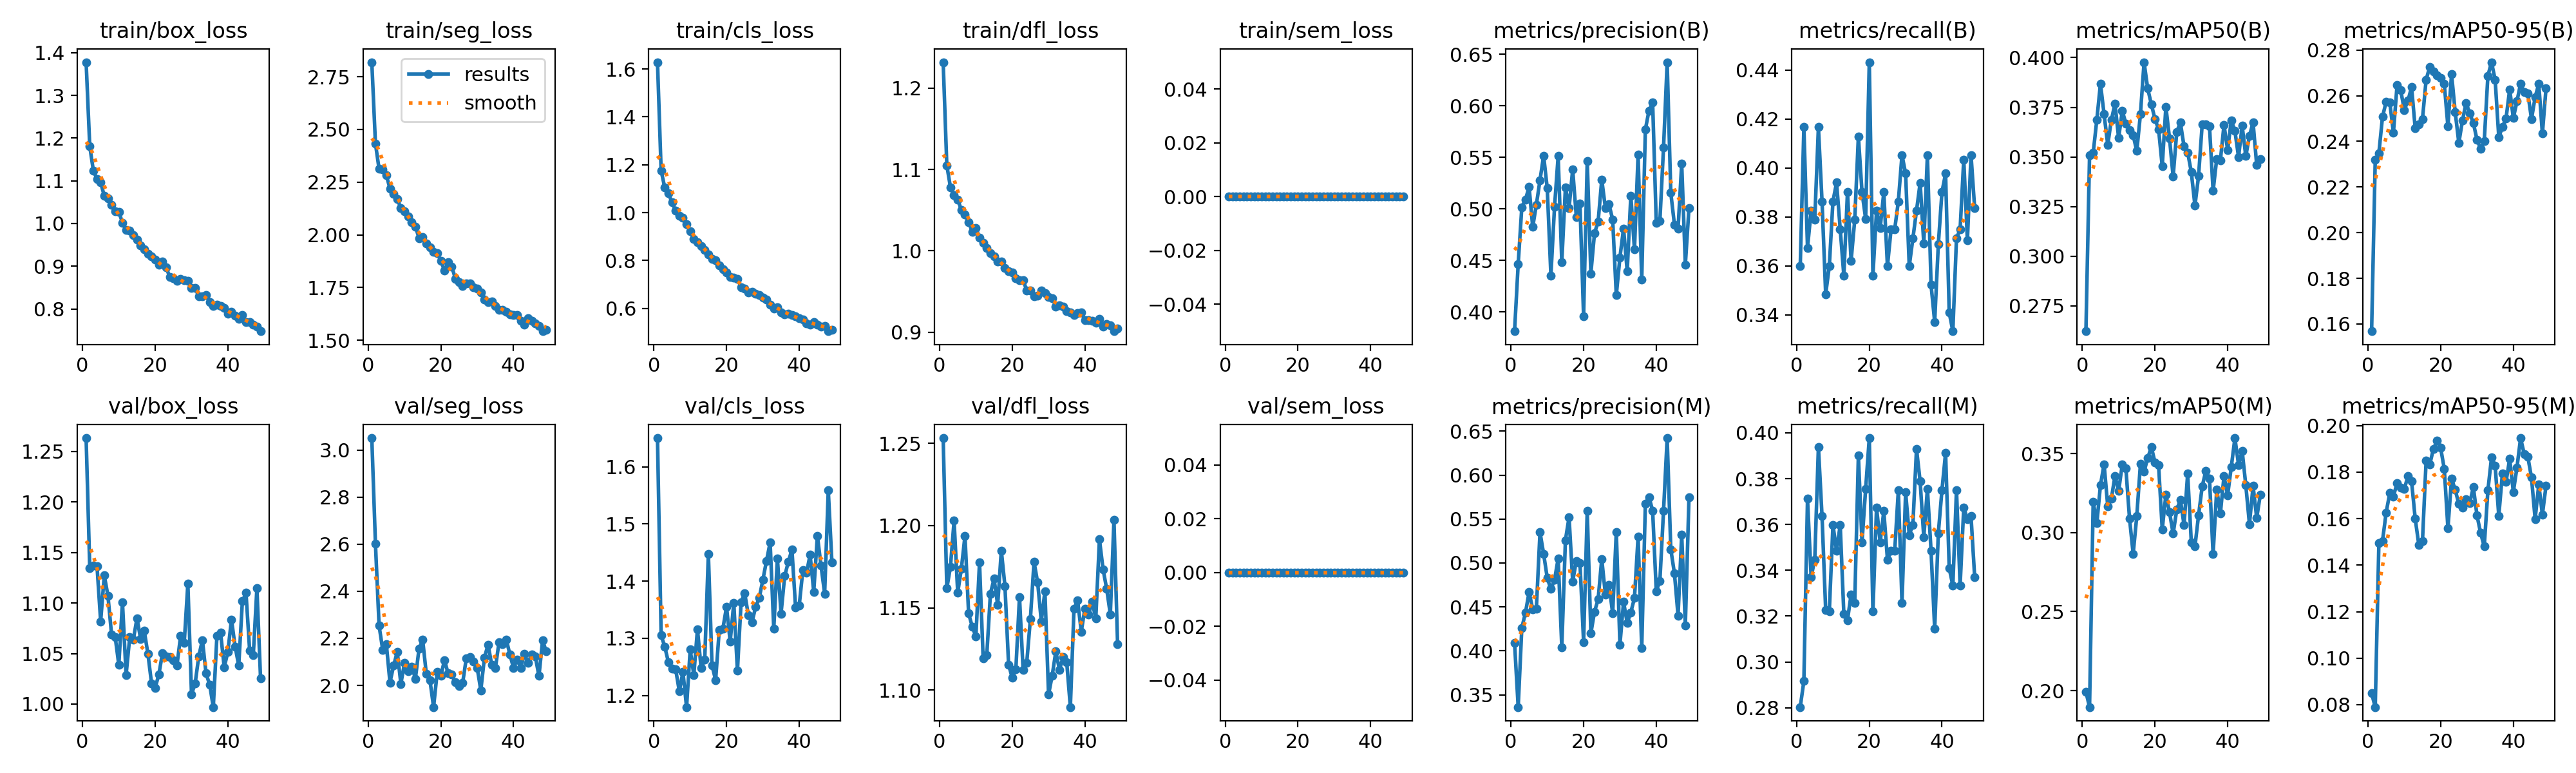

Values plotted in this chart, from the file beside it:
epoch, time, train/box_loss, train/seg_loss, train/cls_loss, train/dfl_loss, train/sem_loss, metrics/precision(B), metrics/recall(B), metrics/mAP50(B), metrics/mAP50-95(B), metrics/precision(M), metrics/recall(M), metrics/mAP50(M), metrics/mAP50-95(M), val/box_loss, val/seg_loss, val/cls_loss, val/dfl_loss, val/sem_loss, lr/pg0, lr/pg1, lr/pg2
1, 114.7, 1.378, 2.819, 1.628, 1.232, 0, 0.3813, 0.3599, 0.2622, 0.1568, 0.409, 0.2803, 0.1992, 0.08493, 1.263, 3.051, 1.65, 1.253, 0, 3.30189e-05, 3.30189e-05, 0.06701
2, 240.8, 1.181, 2.433, 1.176, 1.105, 0, 0.4465, 0.4167, 0.3509, 0.232, 0.336, 0.2917, 0.1896, 0.07898, 1.134, 2.602, 1.305, 1.162, 0, 6.6336e-05, 6.6336e-05, 0.03371
3, 369.5, 1.123, 2.312, 1.104, 1.078, 0, 0.5017, 0.3674, 0.3521, 0.2349, 0.4261, 0.3712, 0.3195, 0.1496, 1.137, 2.254, 1.285, 1.175, 0, 9.95882e-05, 9.95882e-05, 0.0004141
4, 495.2, 1.105, 2.311, 1.08, 1.068, 0, 0.5091, 0.3826, 0.3687, 0.2508, 0.4434, 0.3371, 0.3059, 0.1504, 1.136, 2.151, 1.258, 1.203, 0, 9.97803e-05, 9.97803e-05, 9.97803e-05
5, 626.9, 1.096, 2.283, 1.043, 1.063, 0, 0.5211, 0.3788, 0.3869, 0.2573, 0.4669, 0.3447, 0.33, 0.1626, 1.082, 2.175, 1.246, 1.159, 0, 9.96097e-05, 9.96097e-05, 9.96097e-05
6, 760.4, 1.064, 2.219, 1.007, 1.05, 0, 0.4825, 0.4167, 0.3715, 0.2571, 0.4472, 0.3939, 0.3433, 0.171, 1.127, 2.012, 1.246, 1.174, 0, 9.93906e-05, 9.93906e-05, 9.93906e-05
7, 889.2, 1.059, 2.195, 0.9879, 1.044, 0, 0.504, 0.3864, 0.3561, 0.2437, 0.4479, 0.3636, 0.3167, 0.1695, 1.107, 2.084, 1.207, 1.194, 0, 9.91232e-05, 9.91232e-05, 9.91232e-05
8, 1009, 1.043, 2.169, 0.9779, 1.035, 0, 0.5278, 0.3485, 0.3686, 0.2646, 0.5351, 0.3226, 0.3214, 0.1753, 1.069, 2.142, 1.241, 1.147, 0, 9.88079e-05, 9.88079e-05, 9.88079e-05
9, 1137, 1.028, 2.128, 0.9527, 1.024, 0, 0.5516, 0.3599, 0.3768, 0.2624, 0.5105, 0.322, 0.3359, 0.1732, 1.066, 2.007, 1.18, 1.139, 0, 9.84449e-05, 9.84449e-05, 9.84449e-05
10, 1260, 1.027, 2.113, 0.9209, 1.028, 0, 0.5199, 0.3864, 0.3595, 0.2538, 0.4829, 0.3599, 0.3262, 0.1727, 1.039, 2.095, 1.28, 1.132, 0, 9.80345e-05, 9.80345e-05, 9.80345e-05
11, 1385, 1.002, 2.087, 0.8901, 1.016, 0, 0.4352, 0.394, 0.3732, 0.2578, 0.4703, 0.3485, 0.343, 0.1782, 1.101, 2.06, 1.236, 1.178, 0, 9.75773e-05, 9.75773e-05, 9.75773e-05
12, 1505, 0.9848, 2.061, 0.8756, 1.01, 0, 0.5017, 0.375, 0.3668, 0.2638, 0.4808, 0.3599, 0.3405, 0.176, 1.029, 2.08, 1.316, 1.119, 0, 9.70736e-05, 9.70736e-05, 9.70736e-05
13, 1629, 0.9828, 2.039, 0.8607, 1.003, 0, 0.5512, 0.3561, 0.3634, 0.2457, 0.5051, 0.3209, 0.3089, 0.16, 1.066, 2.029, 1.248, 1.121, 0, 9.65239e-05, 9.65239e-05, 9.65239e-05
14, 1748, 0.9724, 1.985, 0.8443, 0.9969, 0, 0.4483, 0.3901, 0.3608, 0.2474, 0.404, 0.3182, 0.2865, 0.1486, 1.064, 2.157, 1.263, 1.159, 0, 9.59289e-05, 9.59289e-05, 9.59289e-05
15, 1873, 0.9622, 1.988, 0.824, 0.993, 0, 0.5207, 0.3621, 0.353, 0.2498, 0.526, 0.3296, 0.3105, 0.1504, 1.085, 2.194, 1.448, 1.168, 0, 9.52889e-05, 9.52889e-05, 9.52889e-05
16, 1993, 0.9486, 1.959, 0.8063, 0.9872, 0, 0.5009, 0.3788, 0.3715, 0.267, 0.5521, 0.3258, 0.3434, 0.1849, 1.064, 2.049, 1.253, 1.152, 0, 9.46048e-05, 9.46048e-05, 9.46048e-05
17, 2123, 0.939, 1.942, 0.8023, 0.987, 0, 0.5382, 0.4129, 0.3977, 0.2727, 0.4789, 0.3901, 0.3386, 0.1832, 1.072, 2.021, 1.227, 1.185, 0, 9.38772e-05, 9.38772e-05, 9.38772e-05
18, 2256, 0.929, 1.92, 0.7808, 0.979, 0, 0.4921, 0.3901, 0.3844, 0.2707, 0.5025, 0.3523, 0.347, 0.1899, 1.05, 1.908, 1.315, 1.163, 0, 9.31067e-05, 9.31067e-05, 9.31067e-05
19, 2391, 0.9234, 1.913, 0.7646, 0.9748, 0, 0.5054, 0.3792, 0.3766, 0.269, 0.5003, 0.3755, 0.3541, 0.1934, 1.021, 2.056, 1.317, 1.115, 0, 9.22942e-05, 9.22942e-05, 9.22942e-05
20, 2526, 0.915, 1.877, 0.7498, 0.9737, 0, 0.3958, 0.4432, 0.3691, 0.2677, 0.4101, 0.3977, 0.3444, 0.1904, 1.016, 2.04, 1.355, 1.107, 0, 9.14405e-05, 9.14405e-05, 9.14405e-05
21, 2649, 0.9033, 1.83, 0.7313, 0.9663, 0, 0.5466, 0.3561, 0.3639, 0.2651, 0.5596, 0.322, 0.3426, 0.1814, 1.029, 2.108, 1.294, 1.112, 0, 9.05463e-05, 9.05463e-05, 9.05463e-05
22, 2768, 0.9109, 1.87, 0.7281, 0.9643, 0, 0.4372, 0.3826, 0.3452, 0.2465, 0.4199, 0.3674, 0.302, 0.1558, 1.05, 2.051, 1.362, 1.157, 0, 8.96127e-05, 8.96127e-05, 8.96127e-05
23, 2887, 0.8973, 1.85, 0.7224, 0.9643, 0, 0.4763, 0.3755, 0.3753, 0.2695, 0.4445, 0.3523, 0.3239, 0.1772, 1.047, 2.045, 1.243, 1.112, 0, 8.86404e-05, 8.86404e-05, 8.86404e-05
24, 3012, 0.8755, 1.792, 0.6885, 0.9512, 0, 0.4875, 0.3901, 0.3594, 0.2529, 0.4587, 0.3659, 0.3129, 0.1724, 1.047, 2.014, 1.363, 1.117, 0, 8.76305e-05, 8.76305e-05, 8.76305e-05
25, 3135, 0.872, 1.775, 0.6837, 0.9509, 0, 0.5283, 0.3599, 0.3401, 0.2393, 0.5046, 0.3447, 0.2993, 0.1663, 1.043, 1.998, 1.379, 1.143, 0, 8.65839e-05, 8.65839e-05, 8.65839e-05
26, 3259, 0.8655, 1.759, 0.6654, 0.9438, 0, 0.5009, 0.375, 0.3626, 0.2491, 0.4639, 0.3485, 0.3145, 0.1646, 1.038, 2.01, 1.341, 1.178, 0, 8.55018e-05, 8.55018e-05, 8.55018e-05
27, 3385, 0.8707, 1.77, 0.6696, 0.9448, 0, 0.5043, 0.375, 0.3673, 0.2569, 0.4751, 0.3485, 0.3207, 0.1683, 1.067, 2.115, 1.328, 1.165, 0, 8.43851e-05, 8.43851e-05, 8.43851e-05
28, 3510, 0.8678, 1.77, 0.6603, 0.9509, 0, 0.4895, 0.3864, 0.3552, 0.2523, 0.4428, 0.375, 0.3048, 0.1666, 1.061, 2.12, 1.355, 1.142, 0, 8.32349e-05, 8.32349e-05, 8.32349e-05
29, 3634, 0.866, 1.752, 0.6551, 0.9479, 0, 0.4162, 0.4053, 0.3523, 0.248, 0.5355, 0.3258, 0.3372, 0.1736, 1.119, 2.102, 1.37, 1.16, 0, 8.20525e-05, 8.20525e-05, 8.20525e-05
30, 3755, 0.8495, 1.744, 0.6443, 0.9431, 0, 0.4529, 0.3977, 0.3423, 0.2408, 0.4068, 0.3741, 0.2939, 0.1613, 1.01, 2.075, 1.402, 1.097, 0, 8.08389e-05, 8.08389e-05, 8.08389e-05
31, 3878, 0.8491, 1.727, 0.6363, 0.9421, 0, 0.481, 0.3599, 0.3254, 0.2368, 0.4559, 0.3554, 0.2911, 0.1538, 1.02, 1.979, 1.436, 1.109, 0, 7.95954e-05, 7.95954e-05, 7.95954e-05
32, 3997, 0.8288, 1.692, 0.6163, 0.9314, 0, 0.4396, 0.3712, 0.3403, 0.2401, 0.4317, 0.3599, 0.311, 0.148, 1.047, 2.119, 1.468, 1.123, 0, 7.83231e-05, 7.83231e-05, 7.83231e-05
33, 4122, 0.829, 1.681, 0.6001, 0.9331, 0, 0.5129, 0.3826, 0.3665, 0.2687, 0.4439, 0.393, 0.3291, 0.1721, 1.063, 2.173, 1.317, 1.112, 0, 7.70234e-05, 7.70234e-05, 7.70234e-05
34, 4246, 0.8324, 1.683, 0.6037, 0.9315, 0, 0.4605, 0.3939, 0.3664, 0.2747, 0.4601, 0.3788, 0.3391, 0.1863, 1.03, 2.087, 1.44, 1.12, 0, 7.56976e-05, 7.56976e-05, 7.56976e-05
35, 4365, 0.8152, 1.664, 0.5822, 0.926, 0, 0.5523, 0.3692, 0.3655, 0.267, 0.5299, 0.3544, 0.3342, 0.1828, 1.019, 2.073, 1.343, 1.117, 0, 7.43468e-05, 7.43468e-05, 7.43468e-05
36, 4484, 0.8065, 1.643, 0.5754, 0.9245, 0, 0.4312, 0.4053, 0.3329, 0.2418, 0.4028, 0.3756, 0.2863, 0.1611, 0.997, 2.183, 1.409, 1.09, 0, 7.29725e-05, 7.29725e-05, 7.29725e-05
37, 4608, 0.8097, 1.643, 0.5773, 0.9212, 0, 0.5769, 0.3523, 0.349, 0.2463, 0.5675, 0.3485, 0.3273, 0.1794, 1.068, 2.175, 1.433, 1.149, 0, 7.15761e-05, 7.15761e-05, 7.15761e-05
38, 4727, 0.8062, 1.636, 0.5727, 0.9233, 0, 0.5954, 0.3371, 0.3482, 0.2501, 0.5751, 0.3144, 0.312, 0.1758, 1.071, 2.195, 1.455, 1.155, 0, 7.01588e-05, 7.01588e-05, 7.01588e-05
39, 4846, 0.8028, 1.624, 0.5662, 0.9241, 0, 0.6034, 0.3688, 0.3661, 0.2628, 0.5596, 0.3562, 0.3358, 0.1858, 1.036, 2.131, 1.354, 1.135, 0, 6.87222e-05, 6.87222e-05, 6.87222e-05
40, 4971, 0.788, 1.618, 0.5577, 0.915, 0, 0.4864, 0.3901, 0.3535, 0.2502, 0.4679, 0.375, 0.3236, 0.1714, 1.051, 2.075, 1.357, 1.15, 0, 6.72675e-05, 6.72675e-05, 6.72675e-05
41, 5095, 0.794, 1.62, 0.5536, 0.9148, 0, 0.4884, 0.3977, 0.3685, 0.2575, 0.4798, 0.3913, 0.3414, 0.182, 1.084, 2.109, 1.419, 1.146, 0, 6.57963e-05, 6.57963e-05, 6.57963e-05
42, 5221, 0.7835, 1.593, 0.5379, 0.9143, 0, 0.5594, 0.3409, 0.3631, 0.2654, 0.5594, 0.3409, 0.3598, 0.1946, 1.057, 2.075, 1.414, 1.154, 0, 6.43101e-05, 6.43101e-05, 6.43101e-05
43, 5346, 0.7762, 1.573, 0.5332, 0.9119, 0, 0.6422, 0.3333, 0.3499, 0.2616, 0.6422, 0.3333, 0.3428, 0.1878, 1.038, 2.135, 1.446, 1.143, 0, 6.28101e-05, 6.28101e-05, 6.28101e-05
44, 5471, 0.7856, 1.606, 0.5416, 0.9164, 0, 0.5155, 0.3712, 0.3656, 0.2611, 0.5157, 0.3751, 0.3517, 0.1865, 1.102, 2.097, 1.381, 1.192, 0, 6.12981e-05, 6.12981e-05, 6.12981e-05
45, 5594, 0.7698, 1.593, 0.5314, 0.9066, 0, 0.4847, 0.375, 0.3504, 0.2498, 0.4882, 0.3333, 0.33, 0.1776, 1.11, 2.131, 1.48, 1.174, 0, 5.97754e-05, 5.97754e-05, 5.97754e-05
46, 5715, 0.7695, 1.581, 0.5247, 0.9099, 0, 0.4808, 0.4034, 0.3606, 0.2594, 0.44, 0.3674, 0.3053, 0.1598, 1.053, 2.122, 1.427, 1.161, 0, 5.82435e-05, 5.82435e-05, 5.82435e-05
47, 5840, 0.7635, 1.567, 0.5274, 0.9083, 0, 0.544, 0.3705, 0.3674, 0.2652, 0.5324, 0.3623, 0.3294, 0.1747, 1.048, 2.04, 1.378, 1.146, 0, 5.6704e-05, 5.6704e-05, 5.6704e-05
48, 5965, 0.7592, 1.543, 0.5046, 0.9012, 0, 0.4457, 0.4053, 0.3458, 0.2434, 0.429, 0.3636, 0.3092, 0.1617, 1.115, 2.192, 1.559, 1.203, 0, 5.51584e-05, 5.51584e-05, 5.51584e-05
49, 6089, 0.7477, 1.548, 0.5103, 0.9042, 0, 0.5007, 0.3836, 0.3488, 0.2633, 0.5746, 0.3371, 0.3241, 0.1742, 1.026, 2.144, 1.432, 1.128, 0, 5.36081e-05, 5.36081e-05, 5.36081e-05
